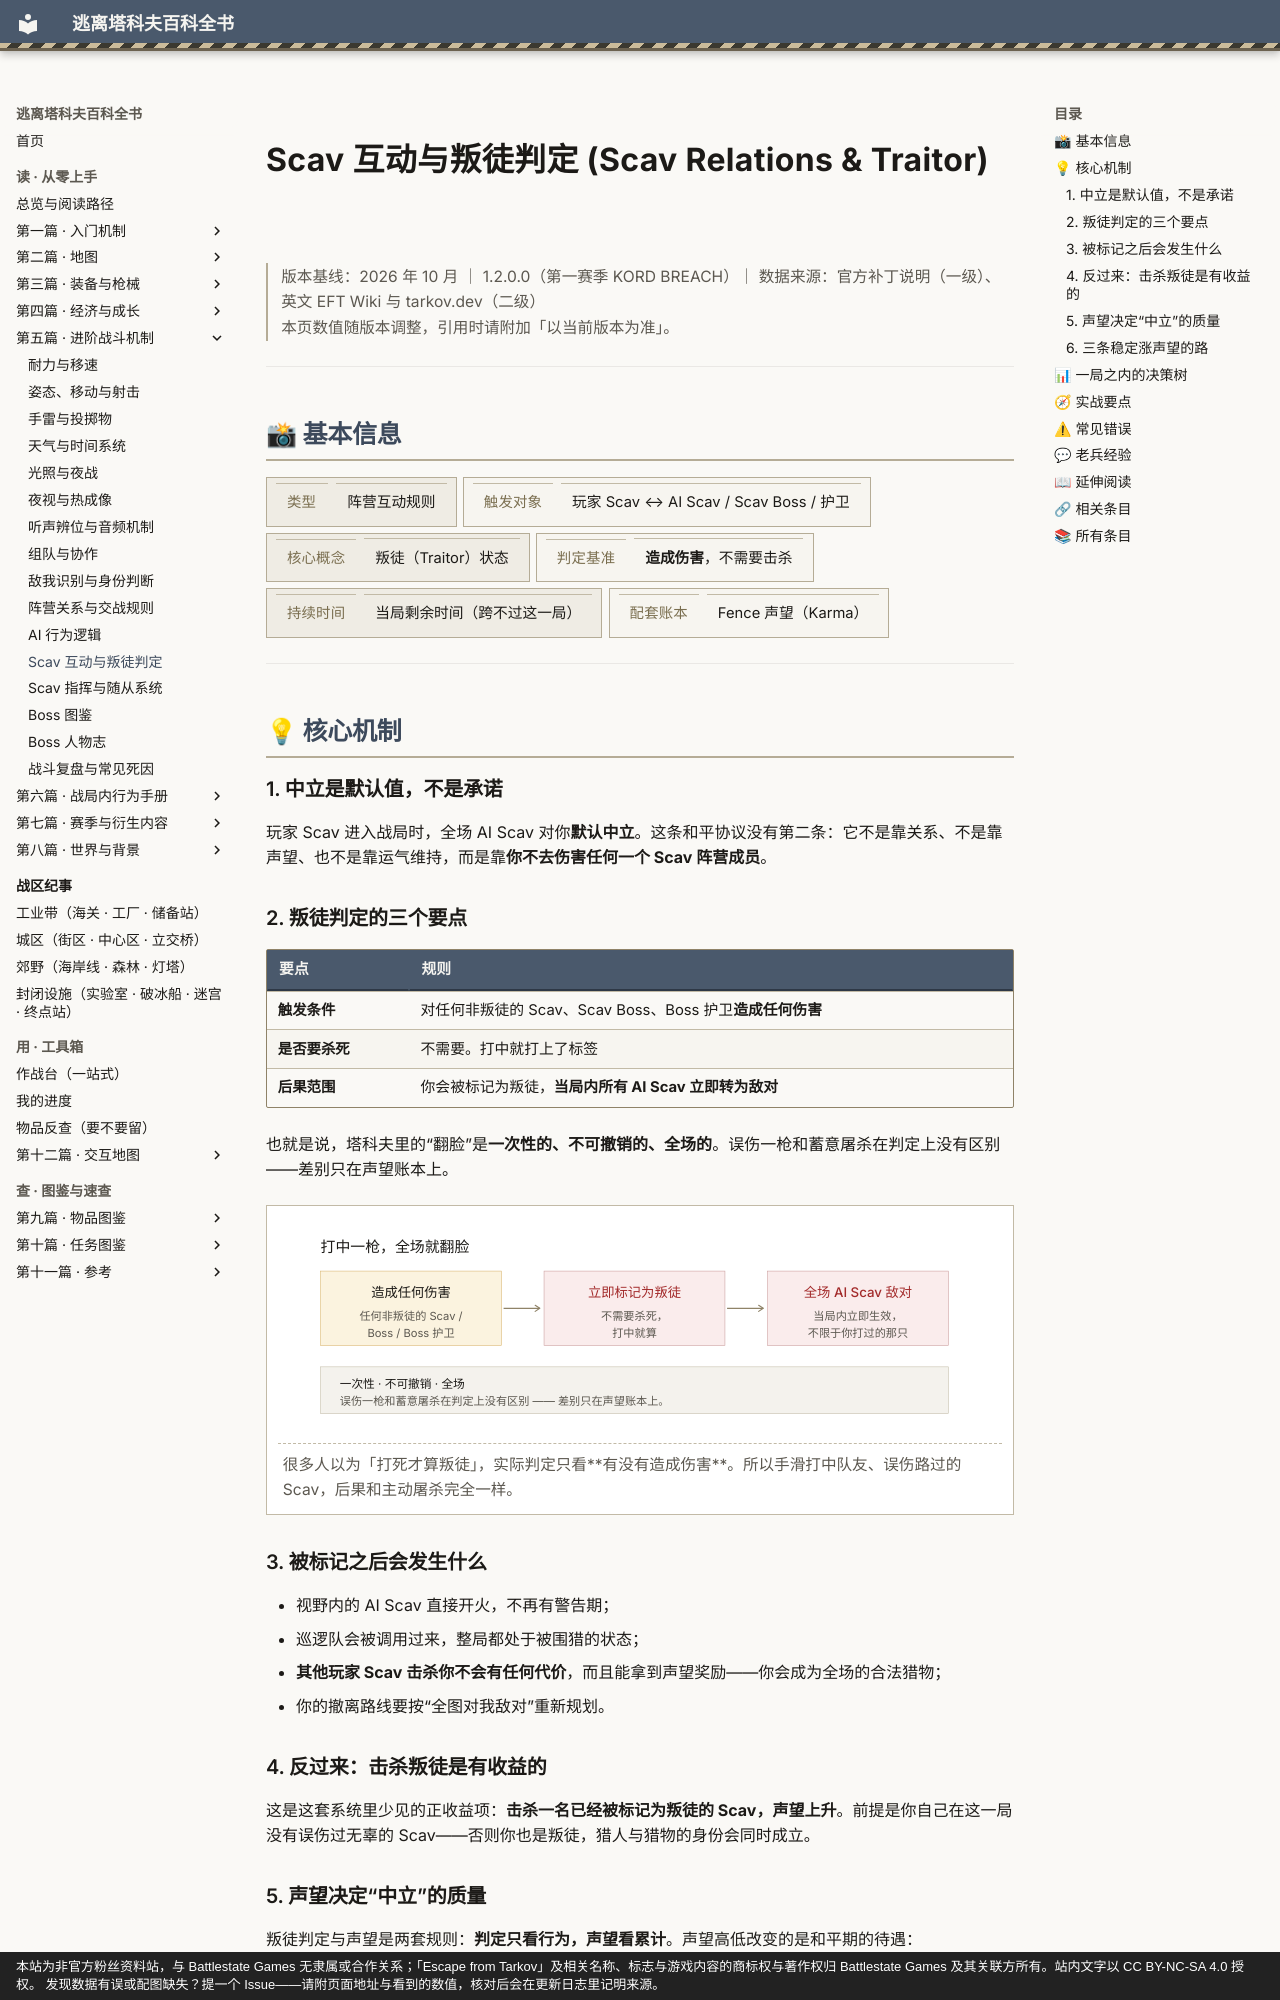

repository: GTX950L/tarkov-encyclopedia · page: entries/scav-relations/index.html · generator: mkdocs · copyright: 本站为非官方粉丝资料站，与 Battlestate Games 无隶属或合作关系；「Escape from Tarkov」及相关名称、标志与游戏内容的商标权与著作权归 Battlestate Games 及其关联方所有。站内文字以 CC BY-NC-SA 4.0 授权。 发现数据有误或配图缺失？提一个 Issue——请附页面地址与看到的数值，核对后会在更新日志里记明来源。

---
description: "Scav 互动与叛徒判定：玩家 Scav 进入战局时，全场 AI Scav 对你默认中立。这条和平协议没有第二条：它不是靠关系、不是靠声望、也不是…"  # 自动生成
tags:
  - 机制
  - 战斗
  - AI
  - 中期
---
# Scav 互动与叛徒判定 (Scav Relations & Traitor)

<div class="tk-ver" data-search-exclude markdown>

> 版本基线：2026 年 10 月 ｜ 1.2.0.0（第一赛季 KORD BREACH）｜ 数据来源：官方补丁说明（一级）、英文 EFT Wiki 与 tarkov.dev（二级）  
> 本页数值随版本调整，引用时请附加「以当前版本为准」。

</div>

<a id="top"></a>

---

## 📸 基本信息

<div class="tk-kv-wrap" markdown>

| 项目 | 信息 |
|------|------|
| **类型** | 阵营互动规则 |
| **触发对象** | 玩家 Scav ↔ AI Scav / Scav Boss / 护卫 |
| **核心概念** | 叛徒（Traitor）状态 |
| **判定基准** | **造成伤害**，不需要击杀 |
| **持续时间** | 当局剩余时间（跨不过这一局） |
| **配套账本** | Fence 声望（Karma） |

</div>

---

## 💡 核心机制

### 1. 中立是默认值，不是承诺

玩家 Scav 进入战局时，全场 AI Scav 对你**默认中立**。这条和平协议没有第二条：它不是靠关系、不是靠声望、也不是靠运气维持，而是靠**你不去伤害任何一个 Scav 阵营成员**。
